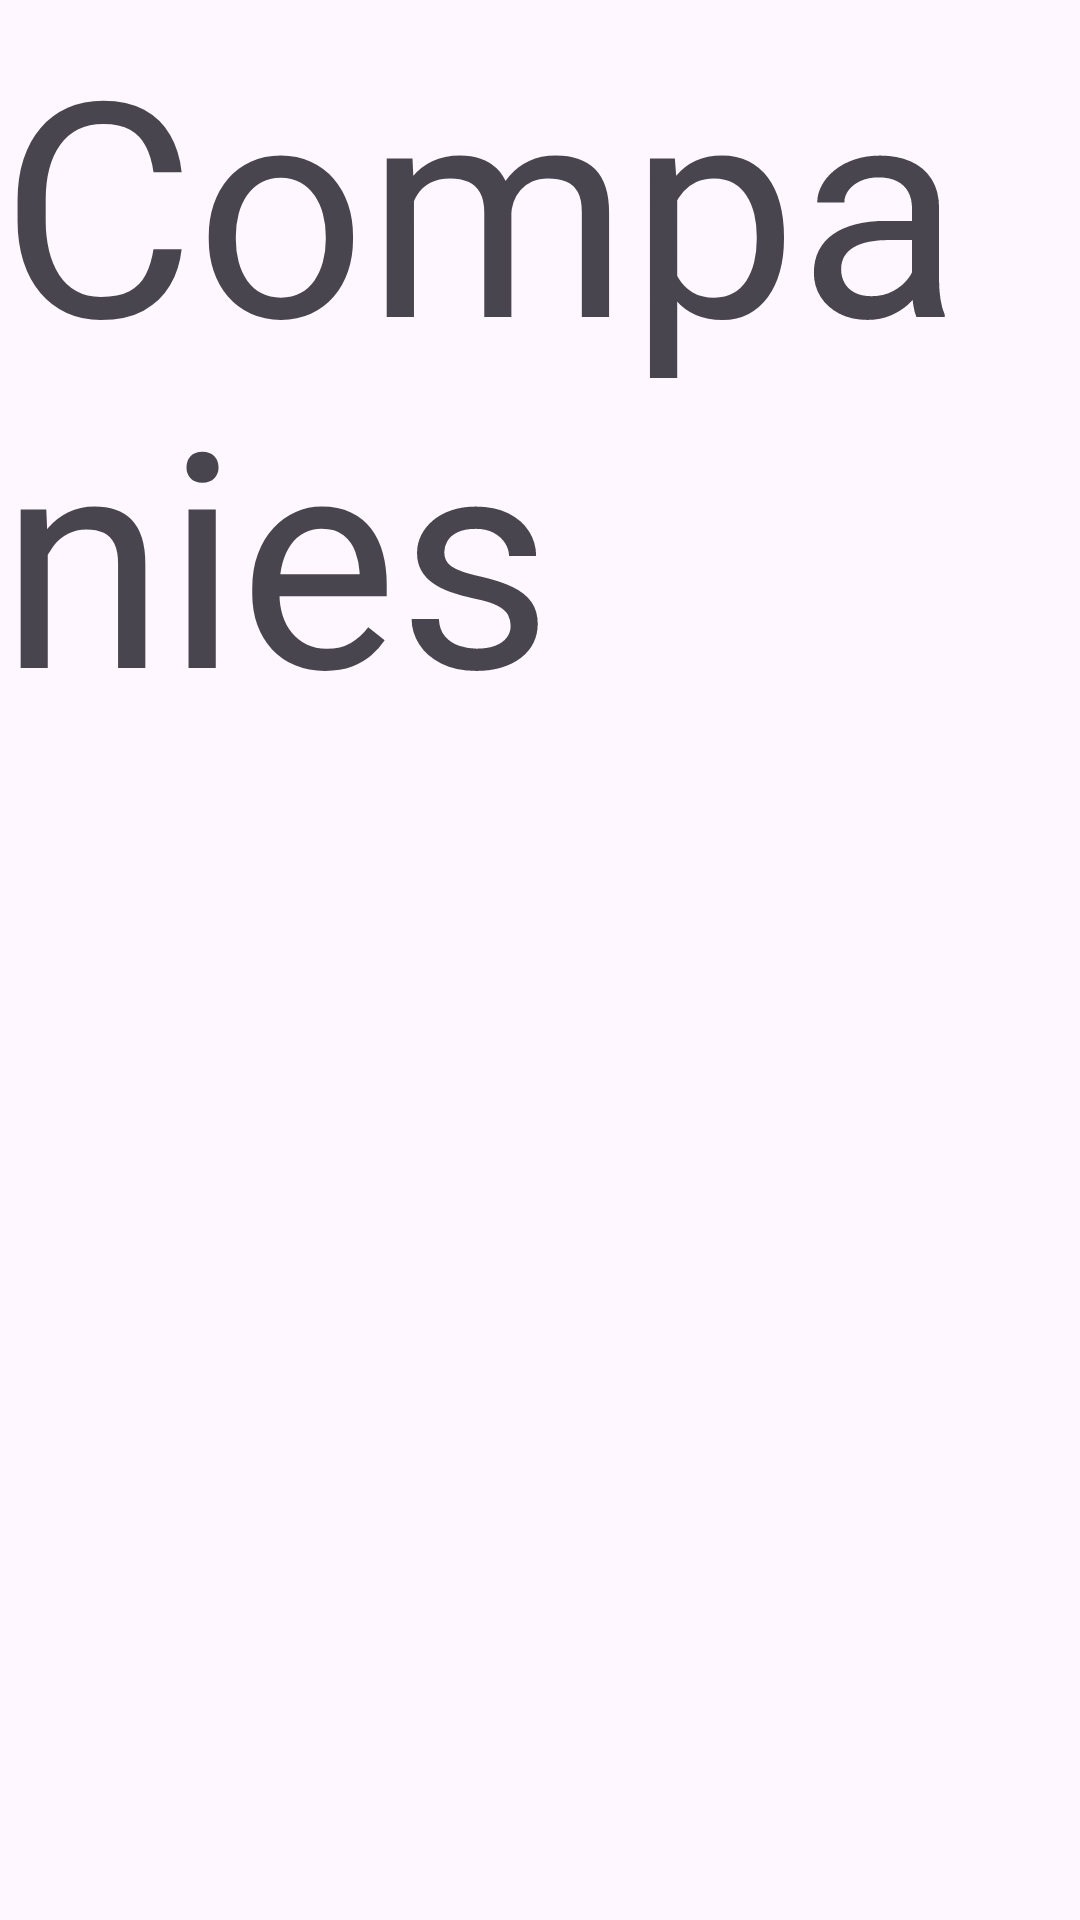

The Android layout XML behind this screen, and the referenced resources:
<!-- AndroidManifest.xml: application theme Theme.VechileDetails -->
<!-- res/layout/fragment_bike_companies.xml -->
<?xml version="1.0" encoding="utf-8"?>
<FrameLayout xmlns:android="http://schemas.android.com/apk/res/android"
    xmlns:tools="http://schemas.android.com/tools"
    android:layout_width="match_parent"
    android:layout_height="match_parent"
    tools:context=".ui.view.BikeCompaniesFragment">

    
    <TextView
        android:layout_width="match_parent"
        android:layout_height="match_parent"
        android:textSize="100dp"
        android:text="Companies" />

</FrameLayout>
<!-- resources referenced by this layout -->
<resources>
  <style name="Theme.VechileDetails" parent="Base.Theme.VechileDetails" />
  <style name="Base.Theme.VechileDetails" parent="Theme.Material3.DayNight.NoActionBar">
          
          
      </style>
</resources>
